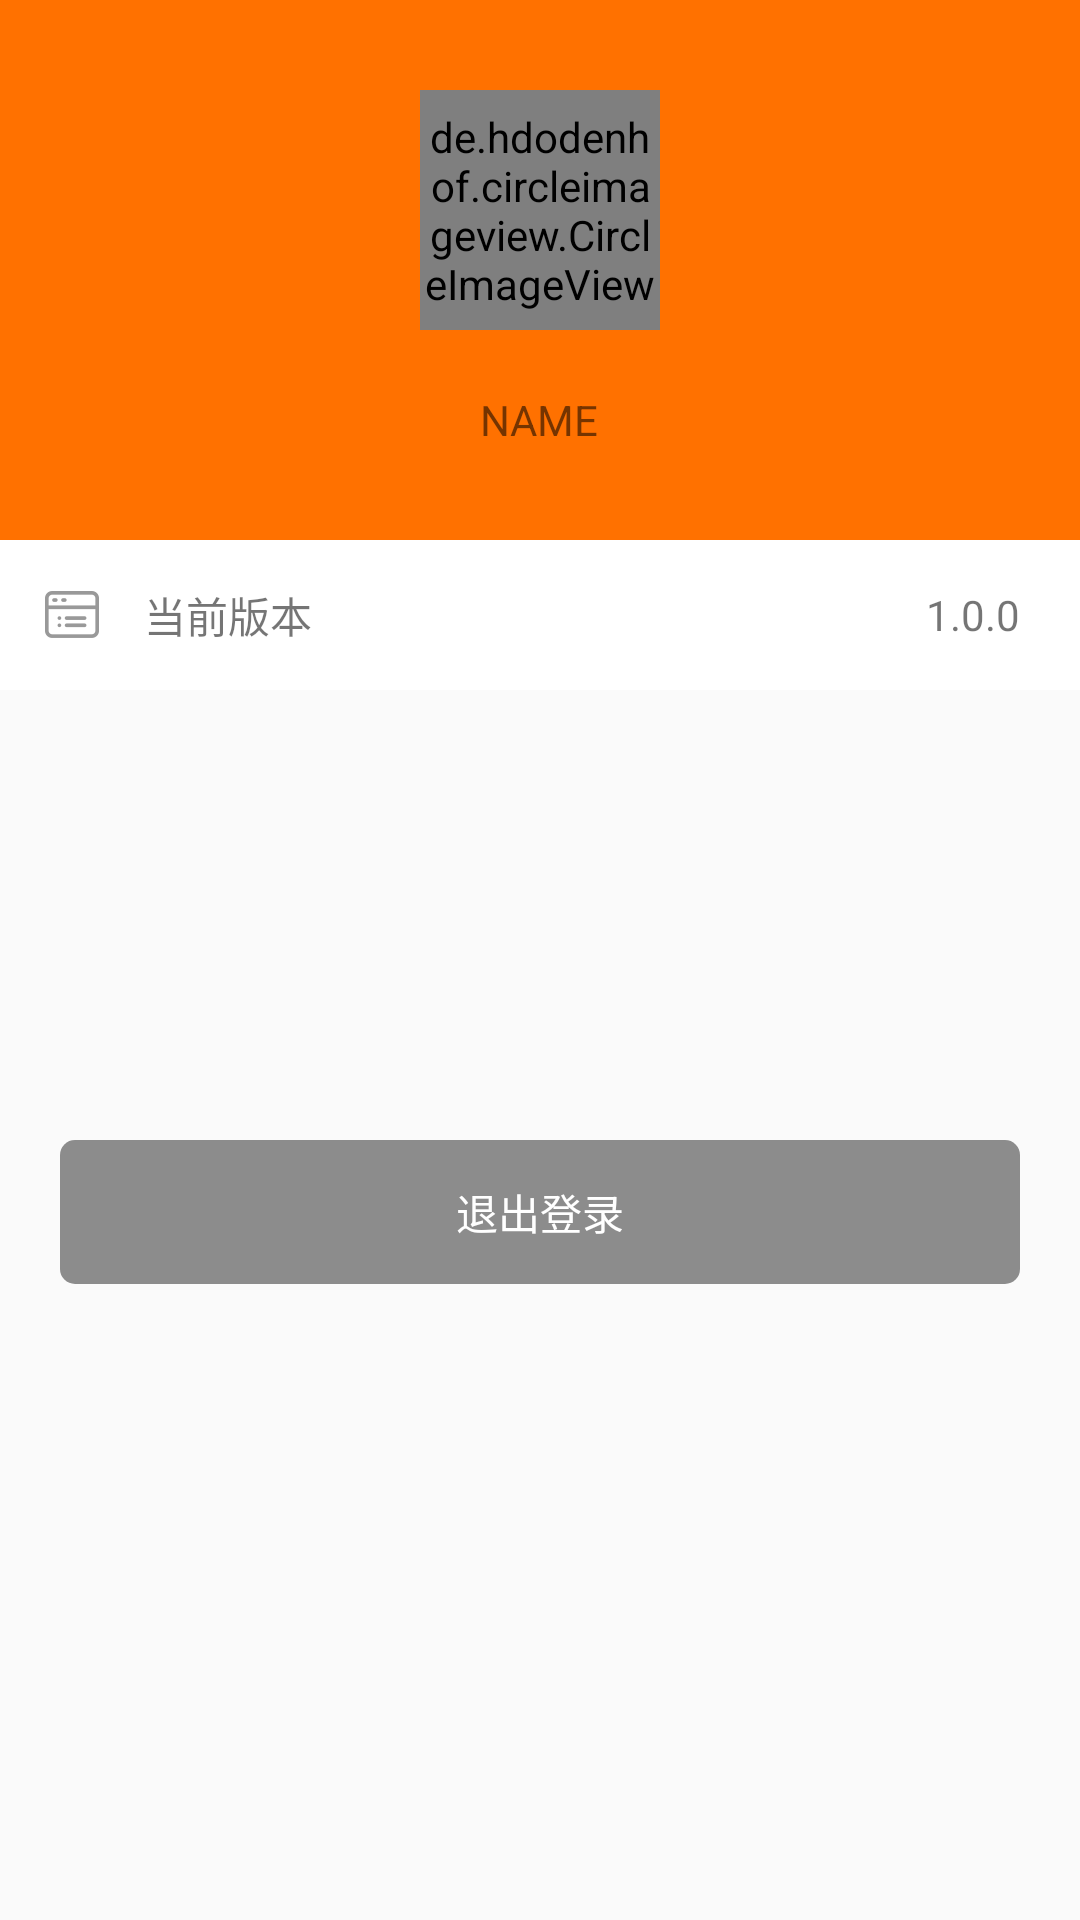

The Android layout XML behind this screen, and the referenced resources:
<!-- AndroidManifest.xml: activity theme Theme.AppCompat.DayNight.NoActionBar -->
<!-- res/layout/activity_user.xml -->
<?xml version="1.0" encoding="utf-8"?>
<LinearLayout xmlns:android="http://schemas.android.com/apk/res/android"
    android:layout_width="match_parent"
    android:layout_height="match_parent"
    android:orientation="vertical">

    <FrameLayout
        android:layout_width="match_parent"
        android:layout_height="180dp"
        android:background="@color/colorTitle">

        <de.hdodenhof.circleimageview.CircleImageView
            android:id="@+id/civHead_user"
            android:layout_width="80dp"
            android:layout_height="80dp"
            android:layout_gravity="center"
            android:layout_marginBottom="20dp"
            android:background="@drawable/ic_nomo" />

        <TextView
            android:id="@+id/tv_name"
            android:layout_width="wrap_content"
            android:layout_height="wrap_content"
            android:layout_gravity="center"
            android:layout_marginTop="50dp"
            android:text="NAME" />
    </FrameLayout>

    <LinearLayout
        android:id="@+id/ll_banben"
        android:layout_width="match_parent"
        android:layout_height="50dp"
        android:background="@color/colorWhite"
        android:orientation="horizontal">

        <ImageView
            android:layout_width="wrap_content"
            android:layout_height="wrap_content"
            android:layout_gravity="center"
            android:layout_marginLeft="15dp"
            android:layout_marginRight="15dp"
            android:background="@drawable/ic_banben" />

        <TextView
            android:layout_width="wrap_content"
            android:layout_height="wrap_content"
            android:layout_gravity="center"
            android:text="当前版本" />

        <TextView
            android:id="@+id/tv_bbh"
            android:layout_width="match_parent"
            android:layout_height="match_parent"
            android:layout_marginRight="20dp"
            android:gravity="center_vertical|right"
            android:text="1.0.0" />

        
        
        
        
        
        

    </LinearLayout>

    
    
    
    
    
    
    

    
    
    
    
    
    
    

    
    
    
    
    
    

    <Button
        android:id="@+id/bTc"
        style="@style/Widget.AppCompat.Button.Borderless"
        android:layout_width="match_parent"
        android:layout_height="wrap_content"
        android:layout_gravity="center"
        android:layout_marginLeft="20dp"
        android:layout_marginRight="20dp"
        android:layout_marginTop="150dp"
        android:background="@drawable/user_shape_corner"
        android:text="退出登录"
        android:textColor="@drawable/login_but_textcolor" />

</LinearLayout>
<!-- resources referenced by this layout -->
<resources>
  <color name="colorTitle">#ff7100</color>
  <color name="colorWhite">#FFFFFF</color>
  <!-- drawable ic_about: png bitmap (drawable-xhdpi, 2120 bytes) -->
  <!-- drawable ic_banben: png bitmap (drawable-xhdpi, 1412 bytes) -->
  <!-- drawable ic_nomo: png bitmap (drawable-xhdpi, 28138 bytes) -->
  <!-- drawable login_but_textcolor (drawable) -->
  <?xml version="1.0" encoding="utf-8"?>
  <selector xmlns:android="http://schemas.android.com/apk/res/android">
  
      <item android:state_focused="false" android:state_enabled="true" android:state_pressed="false"
          android:color="@color/colorWhite" />
      
      <item android:state_pressed="true" android:color="#000000" />
      
  
  </selector>
  <!-- drawable search_right_back (drawable) -->
  <?xml version="1.0" encoding="utf-8"?>
  <selector xmlns:android="http://schemas.android.com/apk/res/android">
  
      <item android:state_pressed="true" android:drawable="@drawable/right_back_y"></item>
      <item android:drawable="@drawable/right_back"></item>
  </selector>
  <!-- drawable user_shape_corner (drawable) -->
  <?xml version="1.0" encoding="utf-8"?>
  <selector xmlns:android="http://schemas.android.com/apk/res/android">
  
      <item android:state_pressed="false">
          <shape>
              <solid android:color="#8c8c8c"/>
              <corners android:radius="5dp"/>
          </shape>
      </item>
  
      <item android:state_pressed="true">
          <shape>
              <solid android:color="@color/colorTitle"/>
              <corners android:radius="5dp"/>
          </shape>
      </item>
  
  </selector>
  <!-- drawable right_back_y: png bitmap (drawable-xhdpi, 1561 bytes) -->
  <!-- drawable right_back: png bitmap (drawable-xhdpi, 1427 bytes) -->
</resources>
